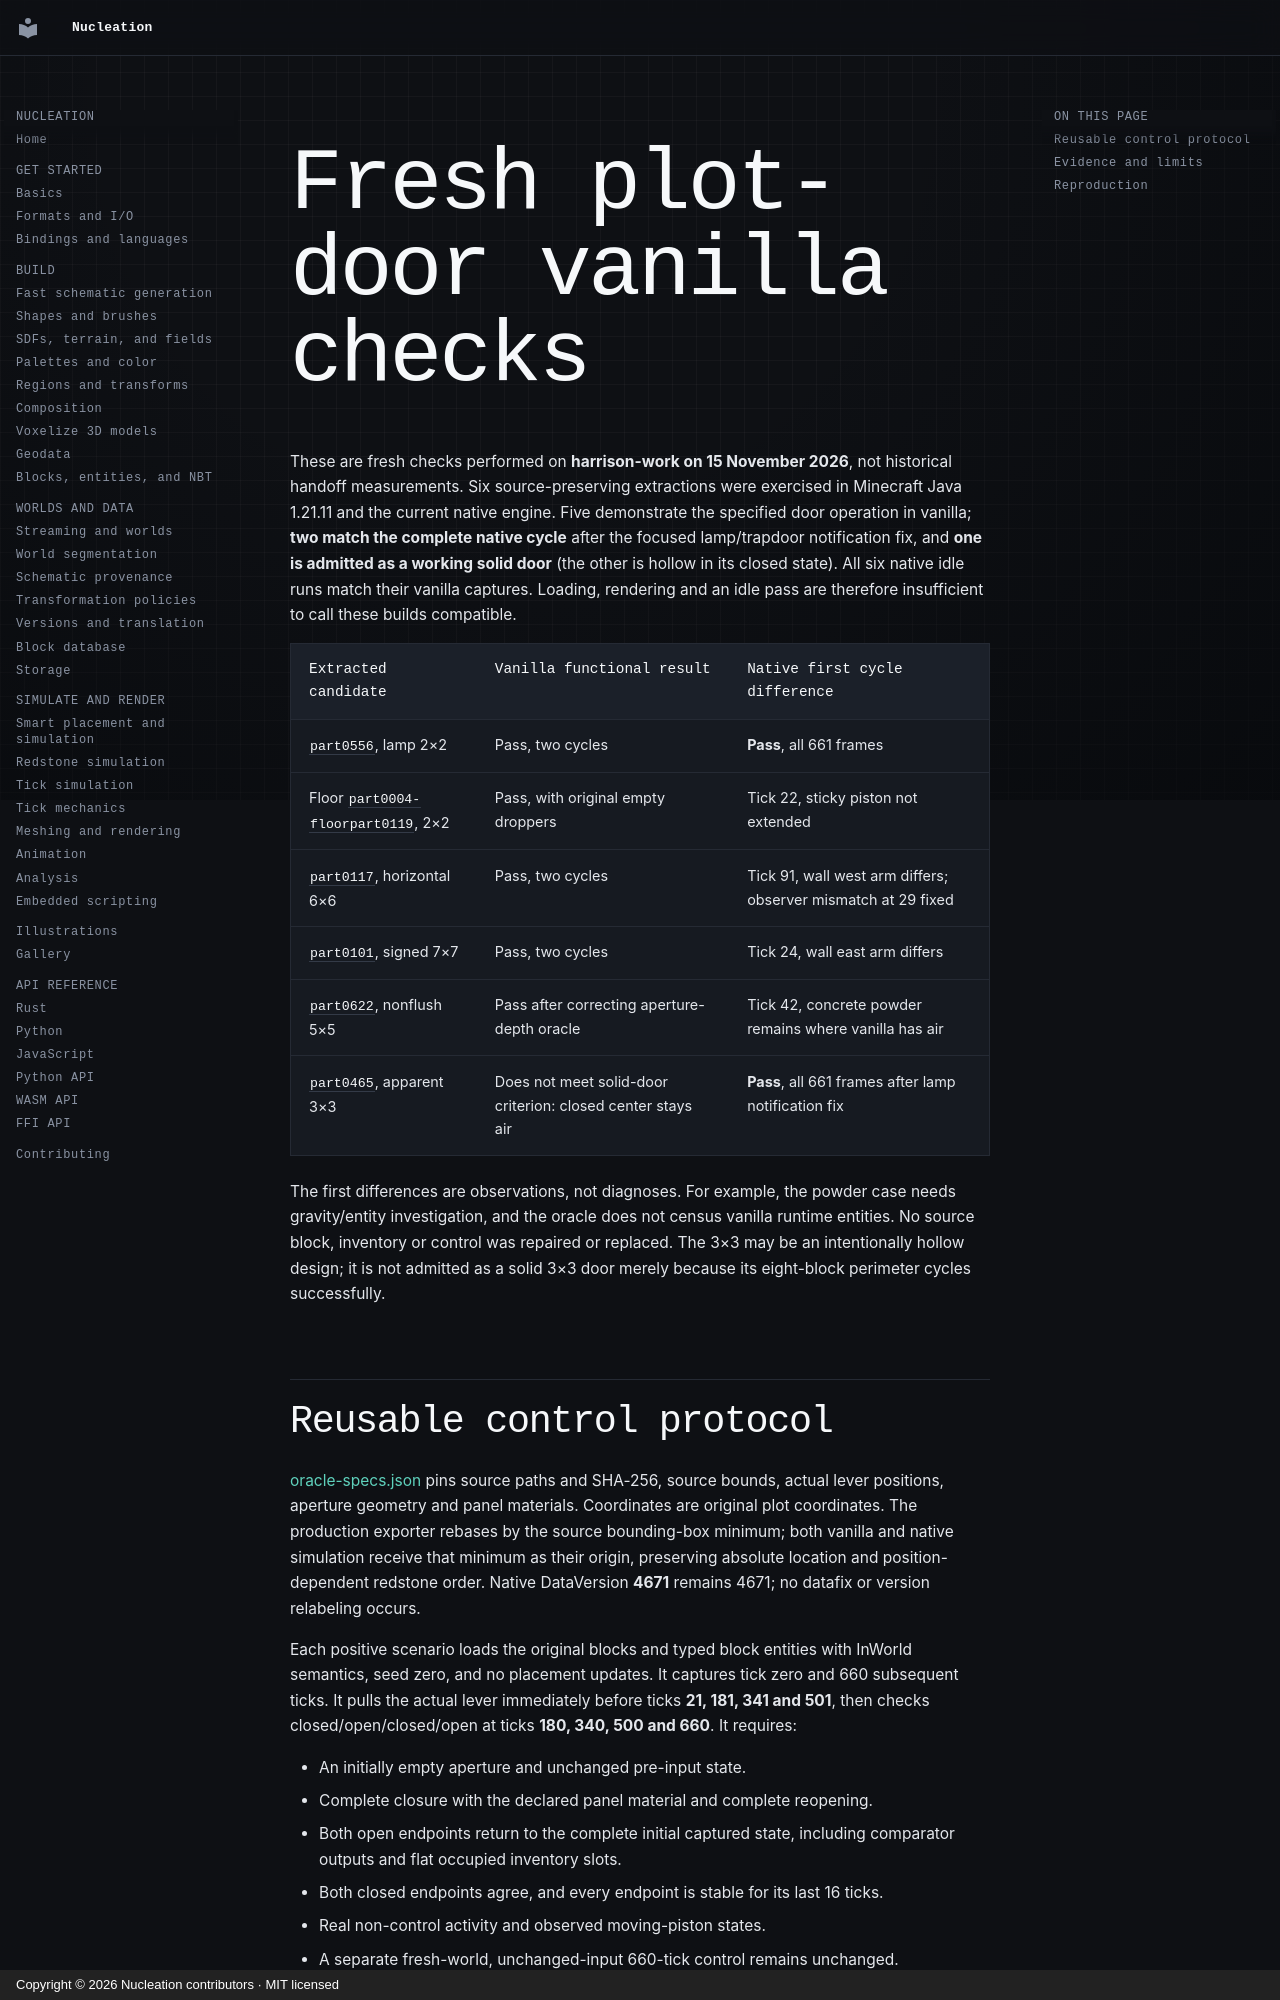

repository: Schem-at/Nucleation · page: performance/schematic-candidates/plot-validation/ORACLES/index.html · generator: mkdocs · copyright: Copyright © 2026 Nucleation contributors · MIT licensed

# Fresh plot-door vanilla checks

These are fresh checks performed on **harrison-work on 15 November 2026**, not
historical handoff measurements. Six source-preserving extractions were exercised
in Minecraft Java 1.21.11 and the current native engine. Five demonstrate the
specified door operation in vanilla; **two match the complete native cycle**
after the focused lamp/trapdoor notification fix, and **one is admitted as a
working solid door** (the other is hollow in its closed state).
All six native idle runs match their vanilla captures. Loading, rendering and
an idle pass are therefore insufficient to call these builds compatible.

| Extracted candidate | Vanilla functional result | Native first cycle difference |
|---|---|---|
| `part0556`, lamp 2×2 | Pass, two cycles | **Pass**, all 661 frames |
| Floor `part0004-floorpart0119`, 2×2 | Pass, with original empty droppers | Tick 22, sticky piston not extended |
| `part0117`, horizontal 6×6 | Pass, two cycles | Tick 91, wall west arm differs; observer mismatch at 29 fixed |
| `part0101`, signed 7×7 | Pass, two cycles | Tick 24, wall east arm differs |
| `part0622`, nonflush 5×5 | Pass after correcting aperture-depth oracle | Tick 42, concrete powder remains where vanilla has air |
| `part0465`, apparent 3×3 | Does not meet solid-door criterion: closed center stays air | **Pass**, all 661 frames after lamp notification fix |

The first differences are observations, not diagnoses. For example, the powder
case needs gravity/entity investigation, and the oracle does not census vanilla
runtime entities. No source block, inventory or control was repaired or replaced.
The 3×3 may be an intentionally hollow design; it is not admitted as a solid 3×3
door merely because its eight-block perimeter cycles successfully.
